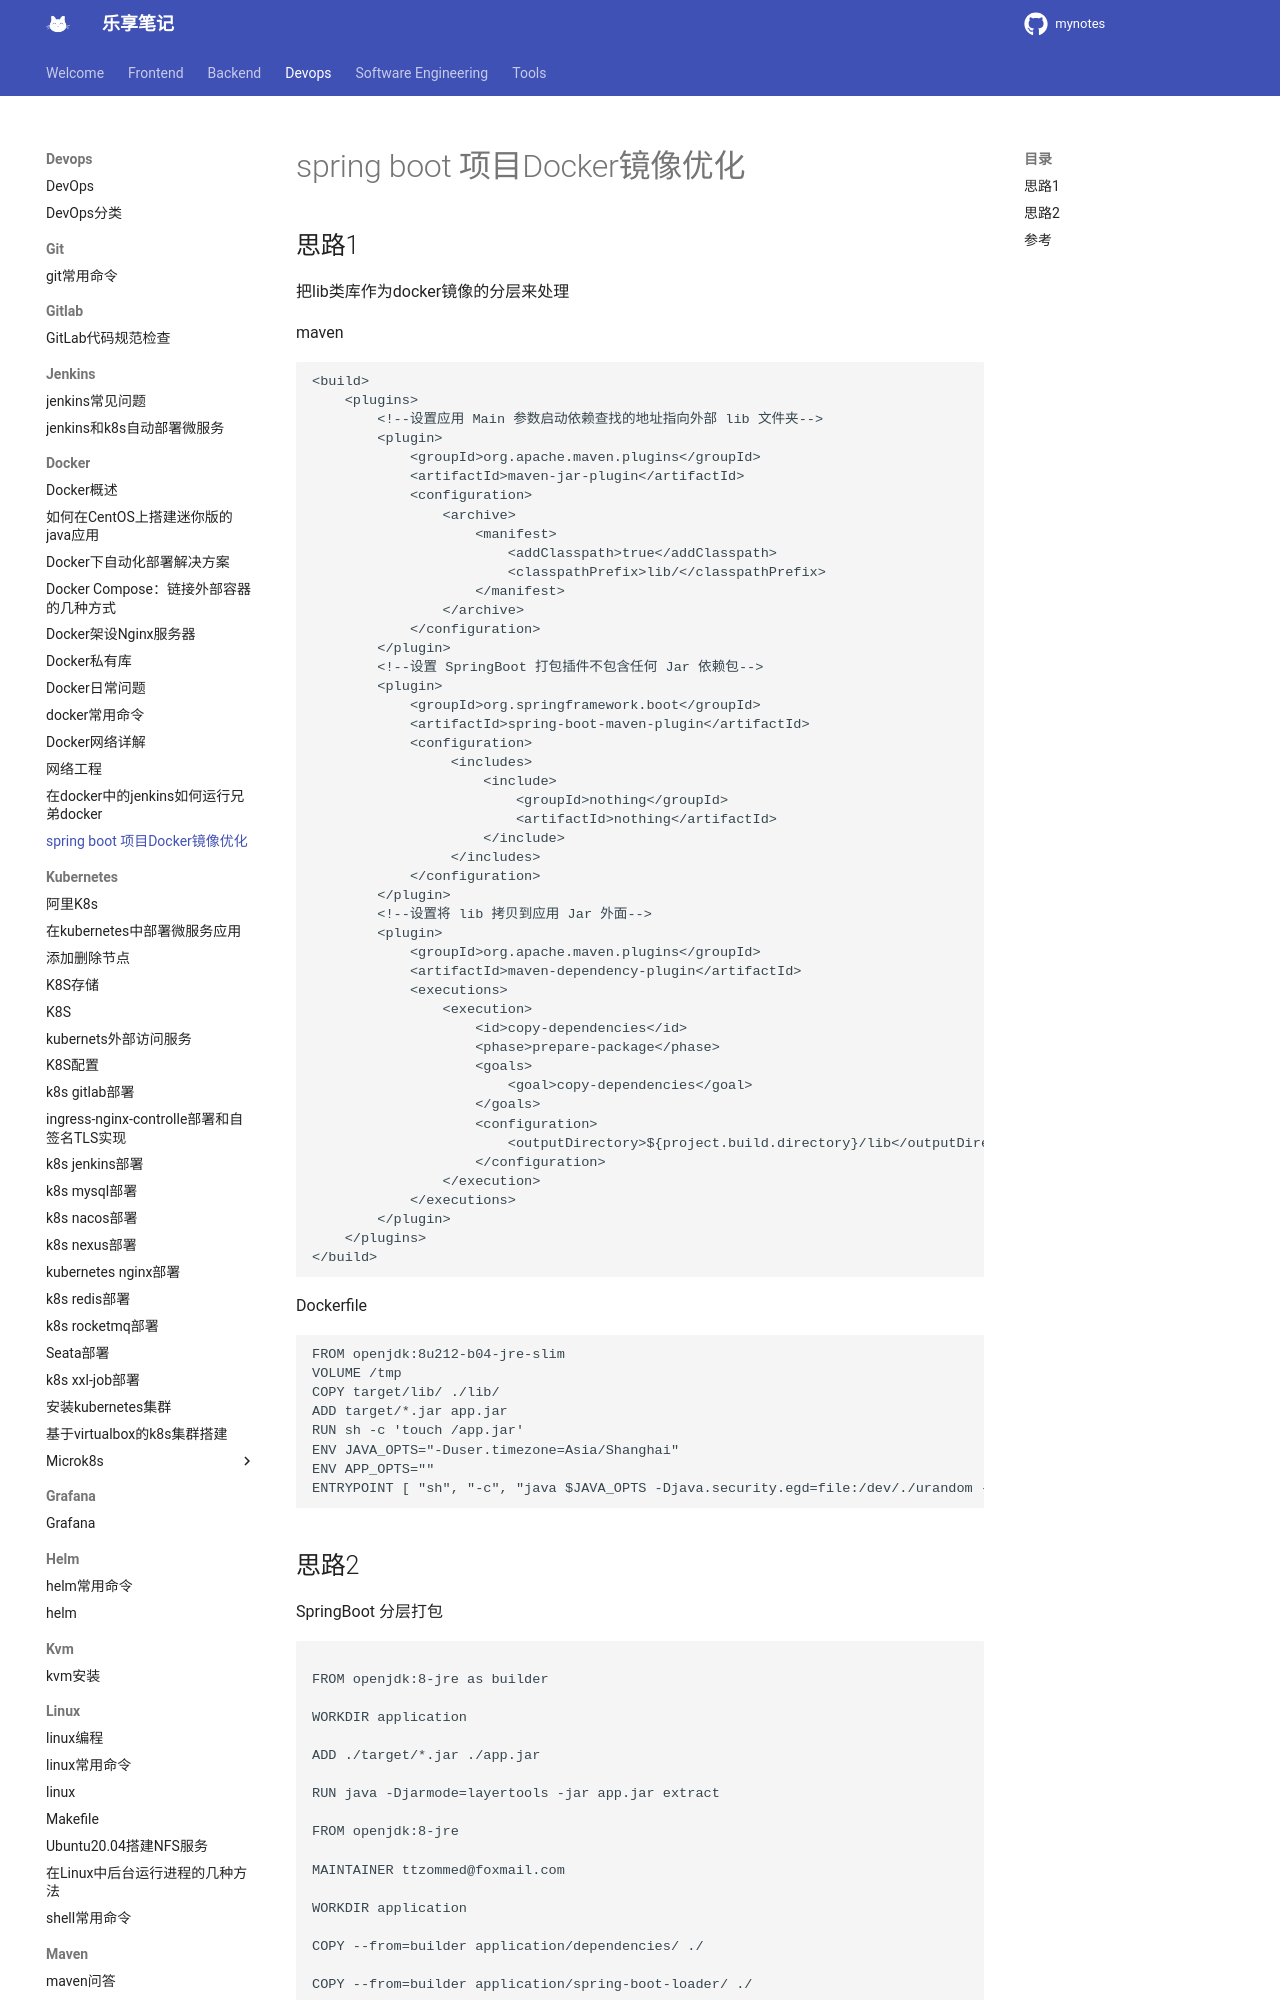

repository: jesshaw/mynotes · page: v1.3/Devops/docker/spring-docker-image-optimization/index.html · generator: mkdocs

# spring boot 项目Docker镜像优化

## 思路1

把lib类库作为docker镜像的分层来处理

maven

```xml
<build>
    <plugins>
        <!--设置应用 Main 参数启动依赖查找的地址指向外部 lib 文件夹-->
        <plugin>
            <groupId>org.apache.maven.plugins</groupId>
            <artifactId>maven-jar-plugin</artifactId>
            <configuration>
                <archive>
                    <manifest>
                        <addClasspath>true</addClasspath>
                        <classpathPrefix>lib/</classpathPrefix>
                    </manifest>
                </archive>
            </configuration>
        </plugin>
        <!--设置 SpringBoot 打包插件不包含任何 Jar 依赖包-->
        <plugin>
            <groupId>org.springframework.boot</groupId>
            <artifactId>spring-boot-maven-plugin</artifactId>
            <configuration>
                 <includes>
                     <include>
                         <groupId>nothing</groupId>
                         <artifactId>nothing</artifactId>
                     </include>
                 </includes>
            </configuration>
        </plugin>
        <!--设置将 lib 拷贝到应用 Jar 外面-->
        <plugin>
            <groupId>org.apache.maven.plugins</groupId>
            <artifactId>maven-dependency-plugin</artifactId>
            <executions>
                <execution>
                    <id>copy-dependencies</id>
                    <phase>prepare-package</phase>
                    <goals>
                        <goal>copy-dependencies</goal>
                    </goals>
                    <configuration>
                        <outputDirectory>${project.build.directory}/lib</outputDirectory>
                    </configuration>
                </execution>
            </executions>
        </plugin>
    </plugins>
</build>
```

Dockerfile

```dockerfile
FROM openjdk:8u212-b04-jre-slim
VOLUME /tmp
COPY target/lib/ ./lib/
ADD target/*.jar app.jar
RUN sh -c 'touch /app.jar'
ENV JAVA_OPTS="-Duser.timezone=Asia/Shanghai"
ENV APP_OPTS=""
ENTRYPOINT [ "sh", "-c", "java $JAVA_OPTS -Djava.security.egd=file:/dev/./urandom -jar /app.jar $APP_OPTS" ]
```
